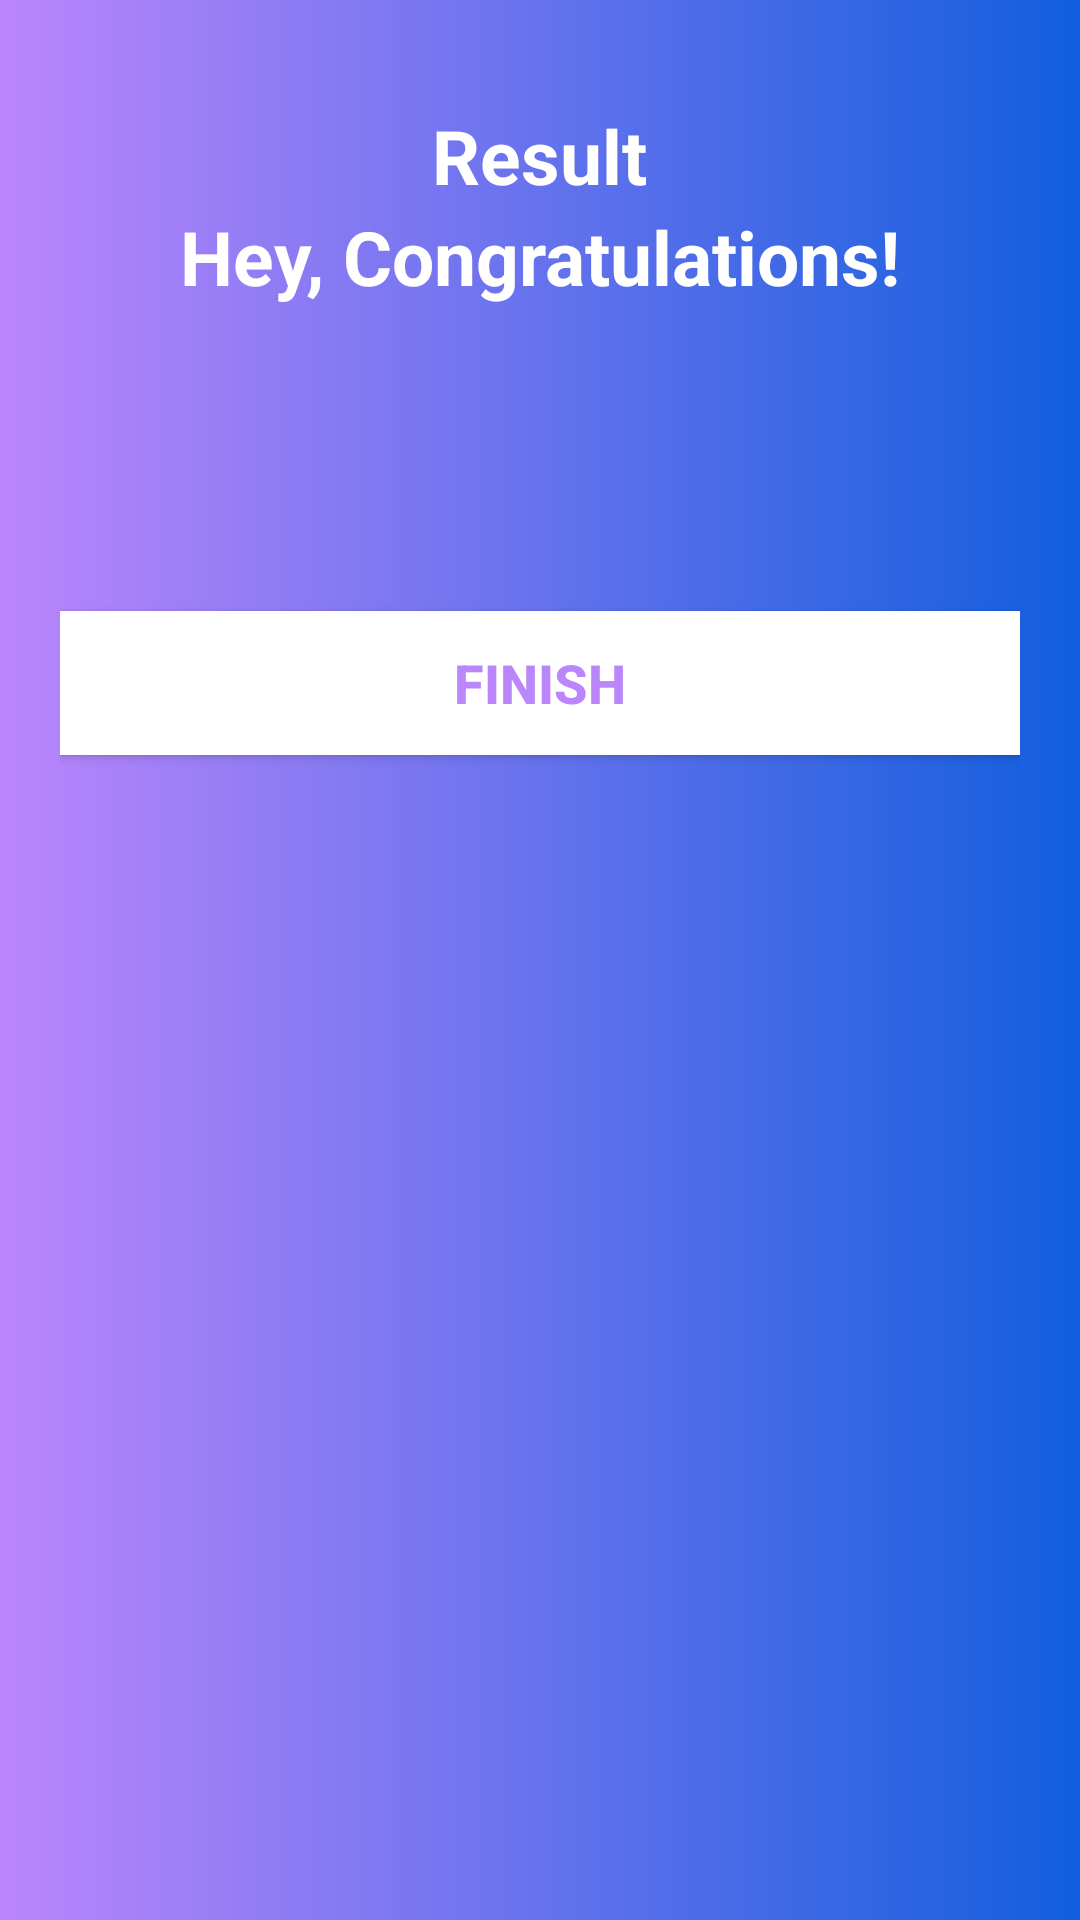

Produce the Android XML layout that renders to this screen, including the resource entries it uses.
<!-- AndroidManifest.xml: application theme Theme.Design.Light.NoActionBar -->
<!-- res/layout/activity_result.xml -->
<?xml version="1.0" encoding="utf-8"?>
<LinearLayout
    xmlns:android="http://schemas.android.com/apk/res/android"
    xmlns:tools="http://schemas.android.com/tools"
    android:layout_width="match_parent"
    android:layout_height="match_parent"
    android:background="@drawable/my_gradient_drawable"
    android:orientation="vertical"
    android:gravity="center_horizontal"
    android:padding="20dp"
    tools:context=".ResultActivity">

    <TextView
        android:id="@+id/tv_result"
        android:layout_width="wrap_content"
        android:layout_height="wrap_content"
        android:layout_marginTop="15dp"
        android:text="Result"
        android:textColor="@android:color/white"
        android:textSize="25sp"
        android:textStyle="bold" />

    <ImageView
        android:id="@+id/iv_trophy"
        android:layout_width="wrap_content"
        android:layout_height="wrap_content"
        android:contentDescription="image"
        android:src="@drawable/ic_trophy" />

    <TextView
        android:id="@+id/tv_congratulations"
        android:layout_width="wrap_content"
        android:layout_height="wrap_content"
        android:text="Hey, Congratulations!"
        android:textColor="@android:color/white"
        android:textSize="25sp"
        android:textStyle="bold"/>

    <TextView
        android:id="@+id/tv_name"
        android:layout_width="wrap_content"
        android:layout_height="wrap_content"
        android:layout_marginTop="25dp"
        android:textColor="@android:color/white"
        android:textSize="22sp"
        android:textStyle="bold"
        tools:text="Username" />

    <TextView
        android:id="@+id/tv_score"
        android:layout_width="wrap_content"
        android:layout_height="wrap_content"
        android:layout_marginTop="10dp"
        android:textColor="@android:color/secondary_text_dark"
        android:textSize="20sp"
        tools:text="Your Score is 9 out of 10" />

    <androidx.appcompat.widget.AppCompatButton
        android:id="@+id/btn_finish"
        android:layout_width="match_parent"
        android:layout_height="wrap_content"
        android:layout_marginTop="10dp"
        android:background="@android:color/white"
        android:text="FINISH"
        android:textColor="@color/purple_200"
        android:textSize="18sp"
        android:textStyle="bold" />
</LinearLayout>
<!-- resources referenced by this layout -->
<resources>
  <color name="purple_200">#FFBB86FC</color>
  <!-- drawable my_gradient_drawable (drawable) -->
  <?xml version="1.0" encoding="utf-8"?>
  <shape xmlns:android="http://schemas.android.com/apk/res/android">
      <gradient
          android:type="linear"
          android:angle="0"
          android:startColor="@color/purple_200"
          android:endColor="@color/btnBgColor" />
  </shape>
  <color name="btnBgColor">#115ede</color>
</resources>
